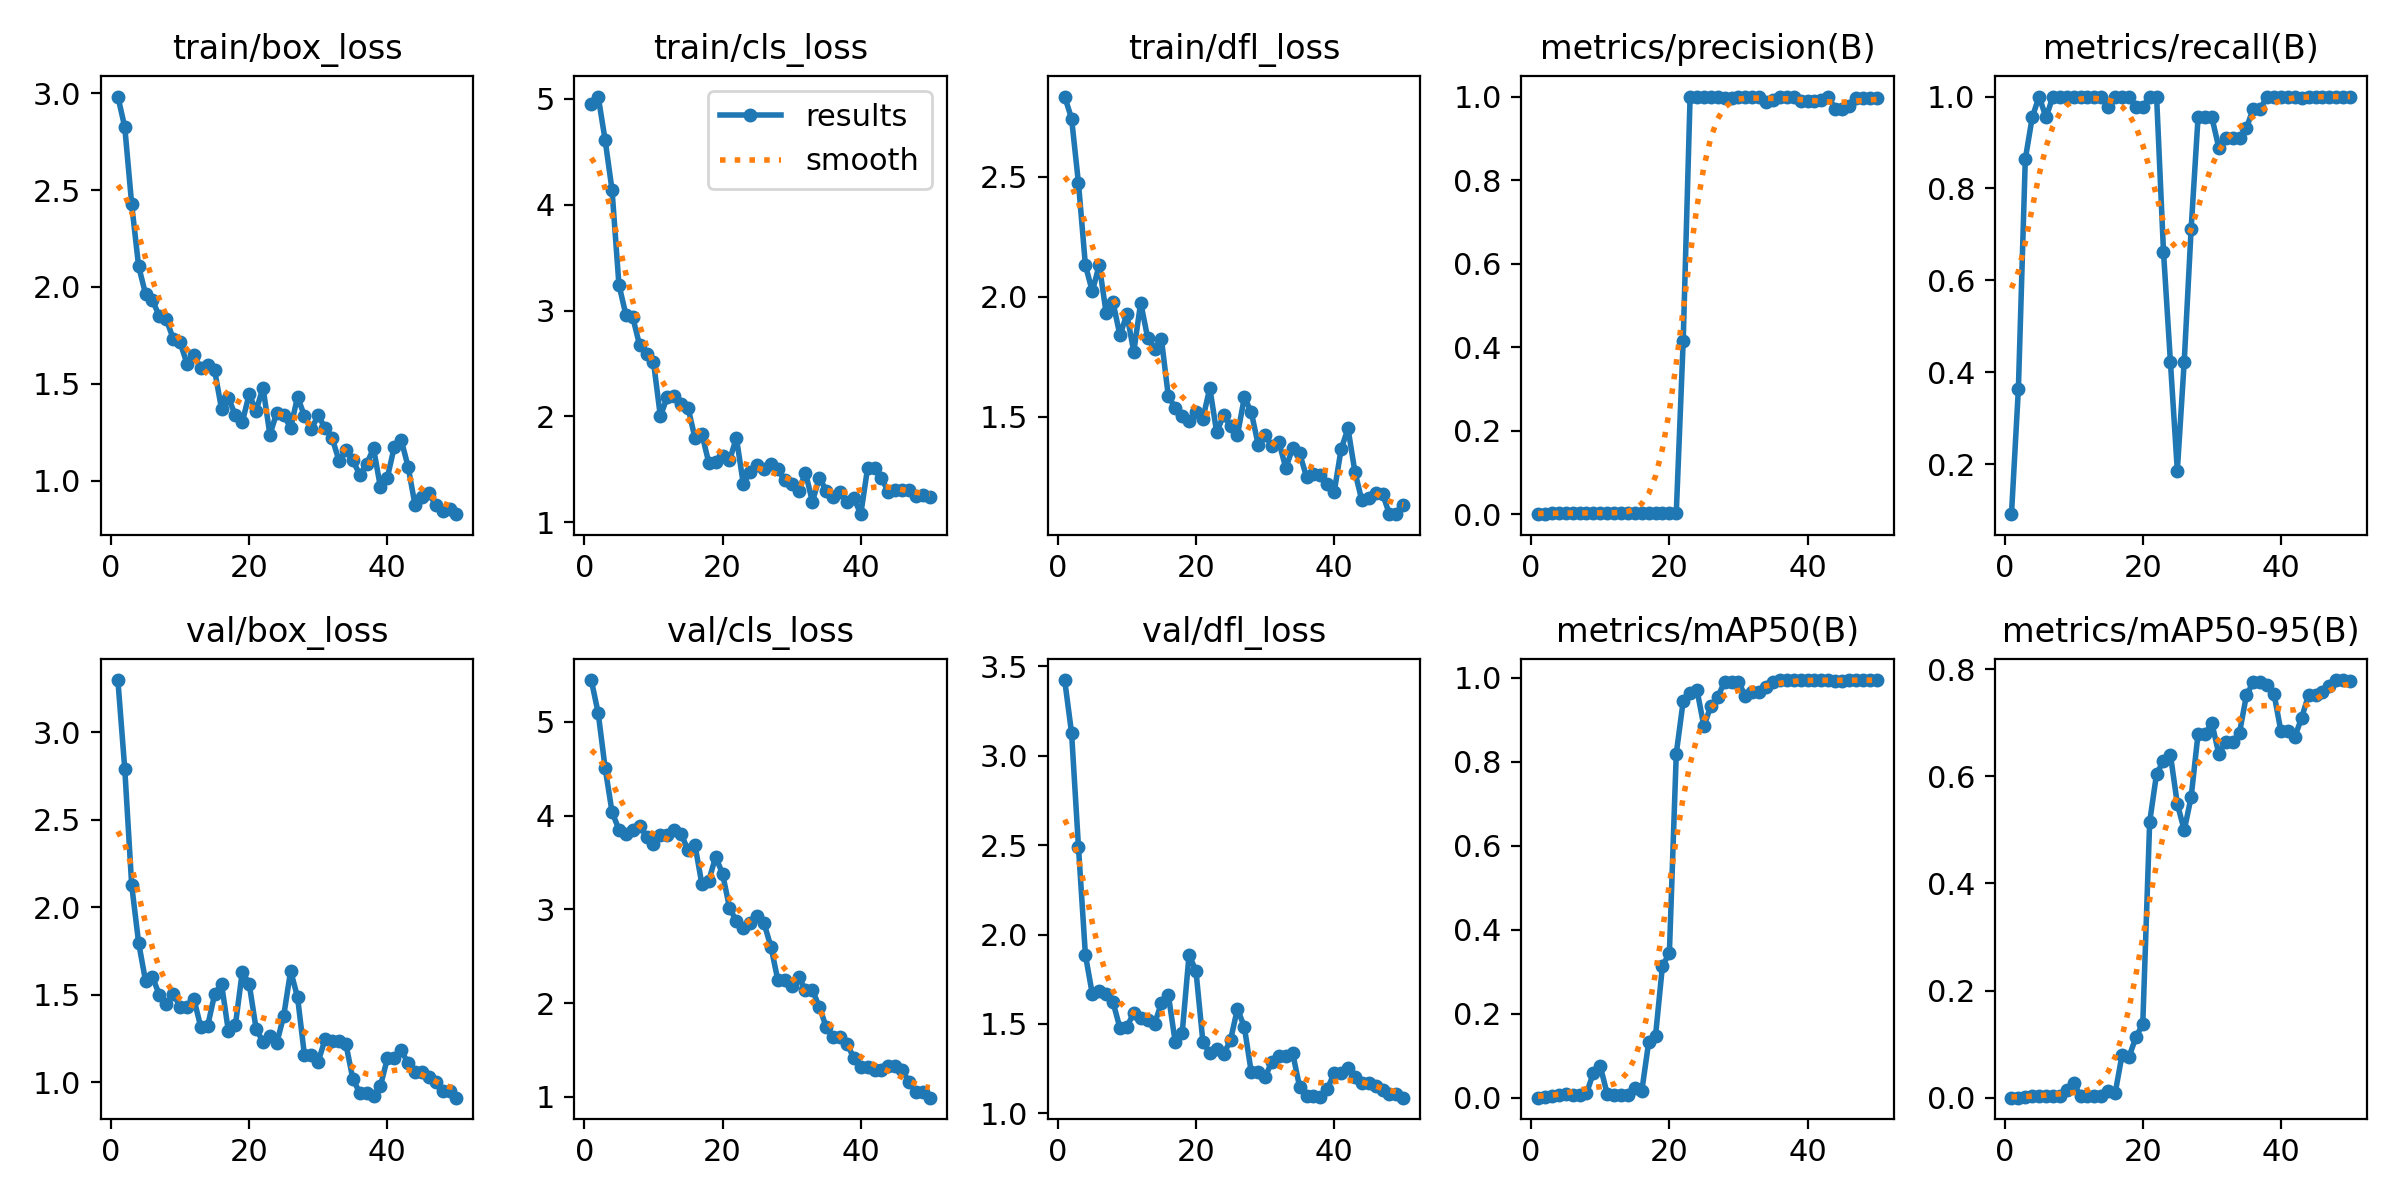

The file beside this chart, header and first rows:
epoch, time, train/box_loss, train/cls_loss, train/dfl_loss, metrics/precision(B), metrics/recall(B), metrics/mAP50(B), metrics/mAP50-95(B), val/box_loss, val/cls_loss, val/dfl_loss, lr/pg0, lr/pg1, lr/pg2
1, 1.168, 2.983, 4.953, 2.833, 0.0003, 0.09091, 0.00017, 4e-05, 3.299, 5.446, 3.423, 4e-05, 4e-05, 4e-05
2, 1.503, 2.824, 5.023, 2.742, 0.00121, 0.3636, 0.00085, 0.00017, 2.79, 5.094, 3.127, 9.802e-05, 9.802e-05, 9.802e-05
3, 1.896, 2.426, 4.614, 2.472, 0.00288, 0.8636, 0.00428, 0.00118, 2.127, 4.511, 2.487, 0.0001537, 0.0001537, 0.0001537
4, 2.298, 2.107, 4.142, 2.131, 0.00318, 0.9546, 0.00746, 0.00303, 1.799, 4.041, 1.886, 0.0002069, 0.0002069, 0.0002069
5, 2.702, 1.964, 3.247, 2.023, 0.00333, 1, 0.00785, 0.00327, 1.581, 3.851, 1.667, 0.0002578, 0.0002578, 0.0002578
6, 3.088, 1.93, 2.963, 2.132, 0.00318, 0.9546, 0.00666, 0.00308, 1.603, 3.799, 1.687, 0.0003063, 0.0003063, 0.0003063
7, 3.49, 1.85, 2.938, 1.933, 0.00333, 1, 0.00737, 0.00293, 1.501, 3.848, 1.667, 0.0003525, 0.0003525, 0.0003525
8, 3.862, 1.834, 2.672, 1.977, 0.00333, 1, 0.01023, 0.00345, 1.447, 3.89, 1.621, 0.0003962, 0.0003962, 0.0003962
9, 4.254, 1.733, 2.595, 1.839, 0.00333, 1, 0.05901, 0.01464, 1.506, 3.774, 1.477, 0.0004376, 0.0004376, 0.0004376
10, 4.635, 1.714, 2.517, 1.928, 0.00333, 1, 0.07504, 0.0266, 1.434, 3.698, 1.483, 0.0004766, 0.0004766, 0.0004766
11, 5.051, 1.604, 2.001, 1.771, 0.00333, 1, 0.00946, 0.00393, 1.43, 3.797, 1.563, 0.0005133, 0.0005133, 0.0005133
12, 5.444, 1.65, 2.185, 1.976, 0.00333, 1, 0.00738, 0.00309, 1.478, 3.789, 1.532, 0.0005475, 0.0005475, 0.0005475
13, 5.86, 1.58, 2.191, 1.831, 0.00333, 1, 0.00564, 0.00271, 1.315, 3.849, 1.52, 0.0005794, 0.0005794, 0.0005794
14, 6.244, 1.596, 2.122, 1.782, 0.00333, 1, 0.00562, 0.00291, 1.324, 3.804, 1.501, 0.0006089, 0.0006089, 0.0006089
15, 6.662, 1.569, 2.083, 1.824, 0.00326, 0.9773, 0.02256, 0.01311, 1.503, 3.634, 1.616, 0.0006361, 0.0006361, 0.0006361
16, 7.045, 1.371, 1.799, 1.586, 0.00333, 1, 0.01502, 0.00818, 1.564, 3.687, 1.664, 0.0006608, 0.0006608, 0.0006608
17, 7.441, 1.428, 1.837, 1.538, 0.00333, 1, 0.1316, 0.07966, 1.291, 3.273, 1.397, 0.0006832, 0.0006832, 0.0006832
18, 8.056, 1.337, 1.564, 1.504, 0.00333, 1, 0.1481, 0.07568, 1.326, 3.306, 1.447, 0.0007032, 0.0007032, 0.0007032
19, 8.448, 1.301, 1.565, 1.485, 0.00326, 0.9773, 0.3144, 0.1128, 1.632, 3.56, 1.887, 0.0007208, 0.0007208, 0.0007208
20, 8.853, 1.446, 1.625, 1.519, 0.00348, 0.9773, 0.3442, 0.1376, 1.565, 3.38, 1.797, 0.0007361, 0.0007361, 0.0007361
21, 9.261, 1.36, 1.585, 1.493, 0.00333, 1, 0.8198, 0.5148, 1.307, 3.018, 1.4, 0.000749, 0.000749, 0.000749
22, 9.67, 1.481, 1.798, 1.621, 0.4151, 1, 0.9448, 0.6047, 1.232, 2.872, 1.337, 0.0007595, 0.0007595, 0.0007595
23, 10.07, 1.237, 1.363, 1.436, 1, 0.6621, 0.9638, 0.6284, 1.263, 2.799, 1.359, 0.0007676, 0.0007676, 0.0007676
24, 10.47, 1.352, 1.476, 1.508, 1, 0.4228, 0.9708, 0.6399, 1.225, 2.85, 1.331, 0.0007733, 0.0007733, 0.0007733
25, 10.88, 1.34, 1.545, 1.461, 1, 0.186, 0.8849, 0.5484, 1.381, 2.928, 1.41, 0.0007767, 0.0007767, 0.0007767
26, 11.28, 1.271, 1.501, 1.424, 1, 0.4232, 0.9334, 0.4992, 1.637, 2.852, 1.585, 0.0007777, 0.0007777, 0.0007777
27, 11.66, 1.433, 1.547, 1.581, 1, 0.7121, 0.9548, 0.5609, 1.488, 2.601, 1.483, 0.0007763, 0.0007763, 0.0007763
28, 12.05, 1.335, 1.501, 1.52, 0.9976, 0.9546, 0.9907, 0.679, 1.156, 2.246, 1.231, 0.0007726, 0.0007726, 0.0007726
29, 12.42, 1.268, 1.396, 1.385, 0.9976, 0.9546, 0.9907, 0.679, 1.156, 2.246, 1.231, 0.0007664, 0.0007664, 0.0007664
30, 12.81, 1.337, 1.36, 1.423, 0.9984, 0.9546, 0.9914, 0.6992, 1.119, 2.186, 1.205, 0.0007579, 0.0007579, 0.0007579
31, 13.19, 1.27, 1.295, 1.377, 1, 0.889, 0.9559, 0.6421, 1.25, 2.276, 1.289, 0.000747, 0.000747, 0.000747
32, 13.57, 1.221, 1.47, 1.396, 0.9996, 0.9091, 0.9662, 0.6631, 1.239, 2.142, 1.318, 0.0007338, 0.0007338, 0.0007338
33, 14, 1.103, 1.194, 1.288, 0.9996, 0.9091, 0.9662, 0.6631, 1.239, 2.142, 1.318, 0.0007181, 0.0007181, 0.0007181
34, 14.37, 1.157, 1.421, 1.37, 0.986, 0.9091, 0.9776, 0.6812, 1.22, 1.959, 1.335, 0.0006932, 0.0006932, 0.0006932
35, 14.75, 1.106, 1.3, 1.348, 0.9906, 0.9318, 0.9908, 0.7509, 1.021, 1.746, 1.148, 0.0006536, 0.0006536, 0.0006536
36, 15.13, 1.03, 1.241, 1.251, 1, 0.9736, 0.995, 0.776, 0.9404, 1.643, 1.1, 0.000614, 0.000614, 0.000614
37, 15.51, 1.086, 1.287, 1.262, 1, 0.9736, 0.995, 0.776, 0.9404, 1.643, 1.1, 0.0005744, 0.0005744, 0.0005744
38, 15.9, 1.168, 1.188, 1.257, 0.998, 1, 0.995, 0.7708, 0.9253, 1.569, 1.092, 0.0005348, 0.0005348, 0.0005348
39, 16.28, 0.965, 1.23, 1.219, 0.9904, 1, 0.995, 0.753, 0.9802, 1.413, 1.135, 0.0004952, 0.0004952, 0.0004952
40, 16.66, 1.017, 1.077, 1.187, 0.9901, 1, 0.995, 0.6835, 1.138, 1.319, 1.226, 0.0004556, 0.0004556, 0.0004556
41, 29.03, 1.174, 1.518, 1.365, 0.9901, 1, 0.995, 0.6835, 1.138, 1.319, 1.226, 0.000416, 0.000416, 0.000416
42, 29.41, 1.211, 1.515, 1.452, 0.9918, 1, 0.995, 0.6733, 1.183, 1.284, 1.254, 0.0003764, 0.0003764, 0.0003764
43, 29.79, 1.072, 1.419, 1.272, 1, 0.9963, 0.995, 0.7092, 1.111, 1.285, 1.204, 0.0003368, 0.0003368, 0.0003368
44, 30.19, 0.8758, 1.282, 1.153, 0.9701, 1, 0.993, 0.7524, 1.059, 1.326, 1.172, 0.0002972, 0.0002972, 0.0002972
45, 30.57, 0.9161, 1.309, 1.163, 0.9701, 1, 0.993, 0.7524, 1.059, 1.326, 1.172, 0.0002576, 0.0002576, 0.0002576
46, 30.97, 0.9359, 1.307, 1.185, 0.9771, 1, 0.9946, 0.7566, 1.029, 1.282, 1.151, 0.000218, 0.000218, 0.000218
47, 31.35, 0.875, 1.308, 1.18, 0.9962, 1, 0.995, 0.7682, 1.001, 1.16, 1.132, 0.0001784, 0.0001784, 0.0001784
48, 31.74, 0.845, 1.248, 1.095, 0.9969, 1, 0.995, 0.7795, 0.9534, 1.056, 1.108, 0.0001388, 0.0001388, 0.0001388
49, 32.2, 0.8561, 1.259, 1.097, 0.9969, 1, 0.995, 0.7795, 0.9534, 1.056, 1.108, 9.92e-05, 9.92e-05, 9.92e-05
50, 32.59, 0.8273, 1.237, 1.132, 0.9974, 1, 0.995, 0.7784, 0.9132, 0.9915, 1.088, 5.96e-05, 5.96e-05, 5.96e-05
